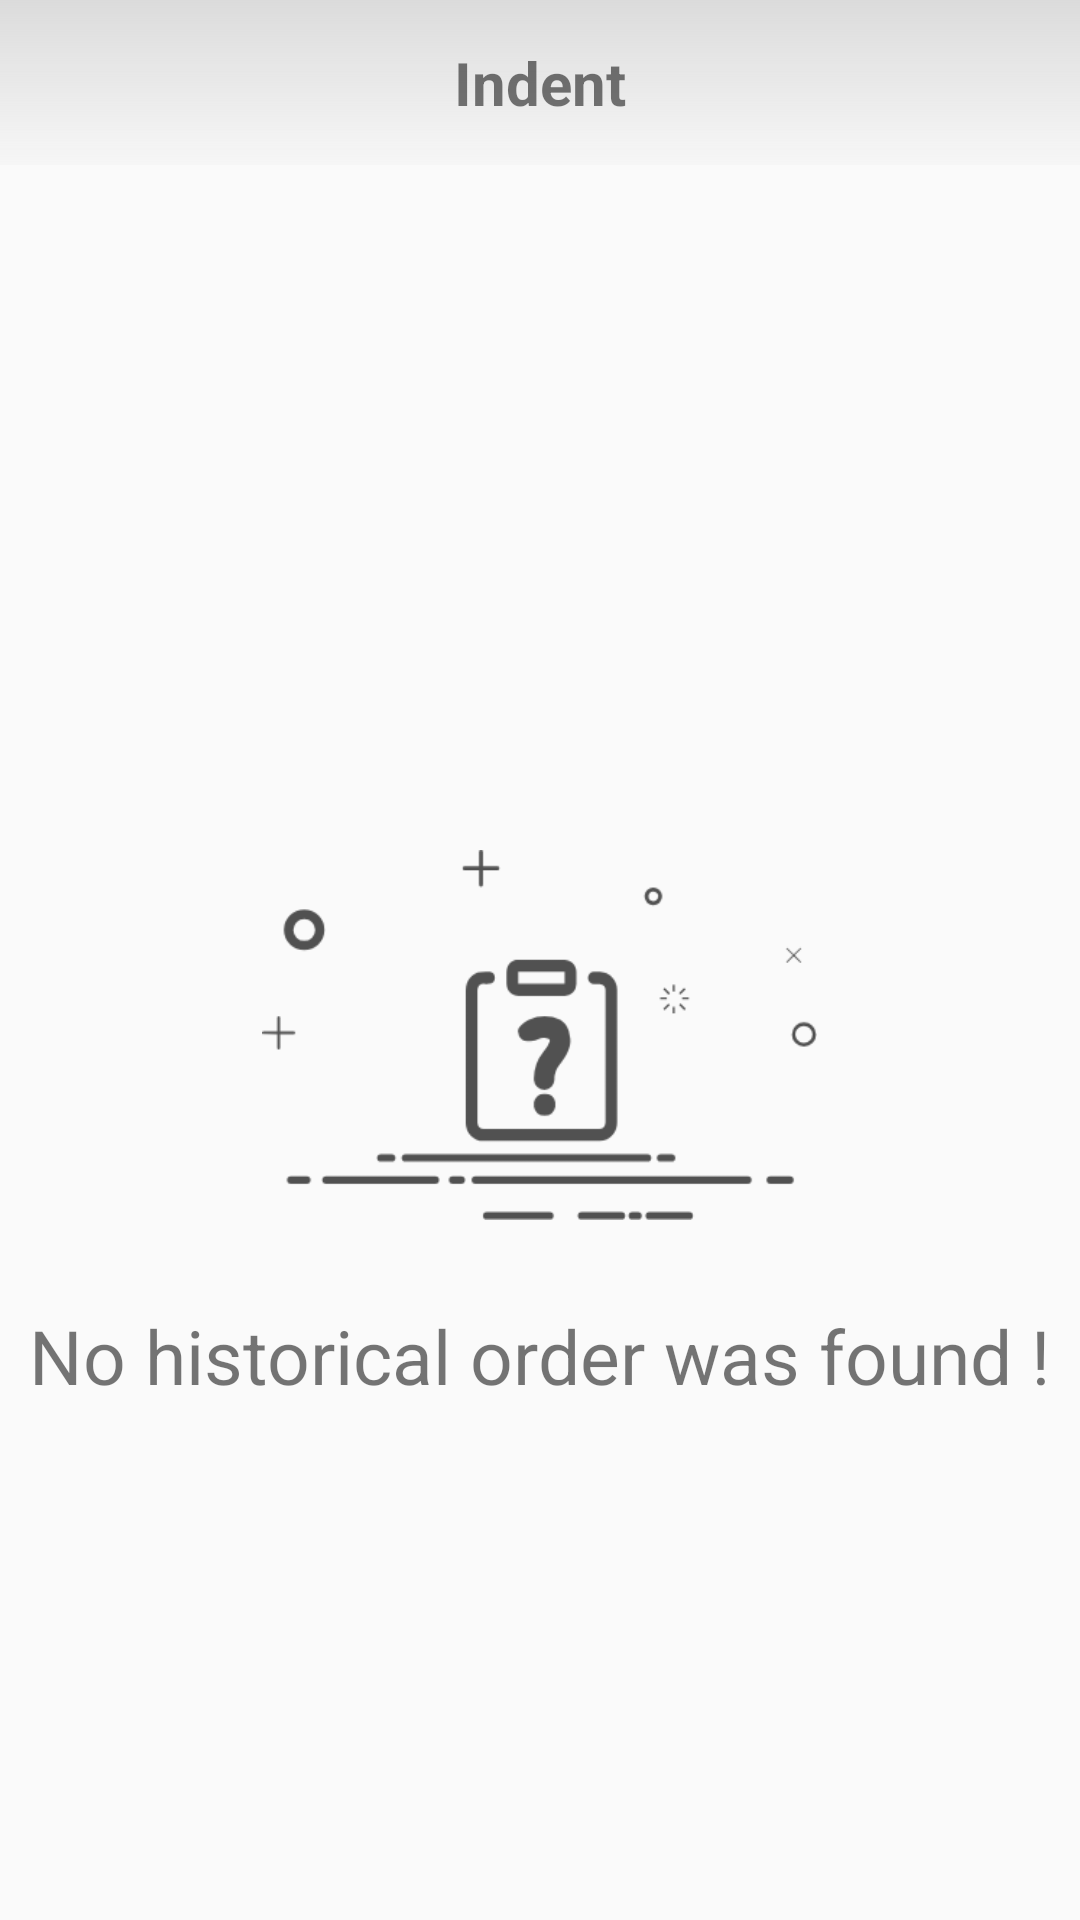

The Android layout XML behind this screen, and the referenced resources:
<!-- AndroidManifest.xml: application theme AppTheme -->
<!-- res/layout/fragment_indent.xml -->
<?xml version="1.0" encoding="utf-8"?>
<LinearLayout xmlns:android="http://schemas.android.com/apk/res/android"
    xmlns:tools="http://schemas.android.com/tools"
    android:layout_width="match_parent"
    android:layout_height="match_parent"
    android:orientation="vertical"
    tools:context=".controller.UserHomepage.Fragment.IndentFragment">

    <RelativeLayout style="@style/Fragment_rel_title">

        <TextView
            style="@style/Fragment_txt_title"
            android:text="@string/fragment_title_shopping" />

    </RelativeLayout>

    <ListView
        android:id="@+id/lv_dailyMenu"
        android:layout_width="match_parent"
        android:layout_height="match_parent"
        android:divider="#00000000"
        android:visibility="gone"/>

    <RelativeLayout
        android:id="@+id/have_not_history"
        android:layout_width="match_parent"
        android:layout_height="match_parent">

        <ImageView
            android:id="@+id/imageView"
            android:layout_width="185dp"
            android:layout_height="180dp"
            android:layout_centerHorizontal="true"
            android:layout_marginTop="200dp"
            android:src="@drawable/have_not" />

        <TextView
            android:id="@+id/no_menu"
            android:layout_width="wrap_content"
            android:layout_height="wrap_content"
            android:layout_below="@+id/imageView"
            android:layout_centerHorizontal="true"
            android:gravity="center"
            android:text="@string/no_history_text"
            android:textSize="25dp" />
    </RelativeLayout>

</LinearLayout>
<!-- resources referenced by this layout -->
<resources>
  <!-- drawable have_not: png bitmap (drawable, 11338 bytes) -->
  <string name="fragment_title_shopping">Indent</string>
  <string name="no_history_text">No historical order was found !</string>
  <style name="Fragment_rel_title">
          <item name="android:layout_width">match_parent</item>
          <item name="android:layout_height">55dp</item>
          <item name="android:background">@drawable/bg_title</item>
          <item name="android:padding">5dp</item>
      </style>
  <style name="Fragment_txt_title">
          <item name="android:layout_width">wrap_content</item>
          <item name="android:layout_height">wrap_content</item>
          <item name="android:layout_centerInParent">true</item>
          <item name="android:textColor">#88000000</item>
          <item name="android:textSize">20dp</item>
          <item name="android:textStyle">bold</item>
      </style>
  <style name="AppTheme" parent="Theme.AppCompat.Light.DarkActionBar">
          
          <item name="colorPrimary">#ffffff</item>
          <item name="colorPrimaryDark">#7bbbbbbb</item>
          <item name="colorAccent">@color/colorAccent</item>
          <item name="windowNoTitle">true</item>
      </style>
  <!-- drawable bg_title (drawable) -->
  <?xml version="1.0" encoding="utf-8"?>
  <shape xmlns:android="http://schemas.android.com/apk/res/android"
      android:shape="rectangle">
  
      <gradient
          android:startColor="#7bbbbbbb"
          android:endColor="#20e0e0e0"
          android:angle="270"/>
  
  </shape>
  <!-- not gathered from this repository: default colours our renderer supplied (Android Studio template values) -->
  <color name="colorAccent">#FF03DAC5</color>
</resources>
